Photos from the image-classification dataset "datera-quest" in the GitHub repository AffrizaWildanFauzan/datera-quest. Its 30 classes are: Albizia saponaria, Dendrobium leonis, Dracaena trifasciata, Echinodorus radican, Gymnocalycium, Hopea bilitonensis, Impatiens walleriana, Lagerstroemia speciosa, Ixora acuminata, Monstera adansonii, Nepenthes sumatrana, Alocasia Black Velvet, Nepenthes reinwardtiana, Ochna kirkii, Philodendron Lemon, Portulaca sp, Quassia amara, Reutealis trisperma, Rosa sp, Russelia equisetiformis, Syzygium myrtifolium, Tabernaemontana corymbosa, Anacampseros rufescens Sunrise, 3 apocynacaea, Areca catechu, Catharanthus roseus, Ceiba pentandra, Cuphea hyssopifolia, Cymbidium bicolor, Dendrobium Uthai White.

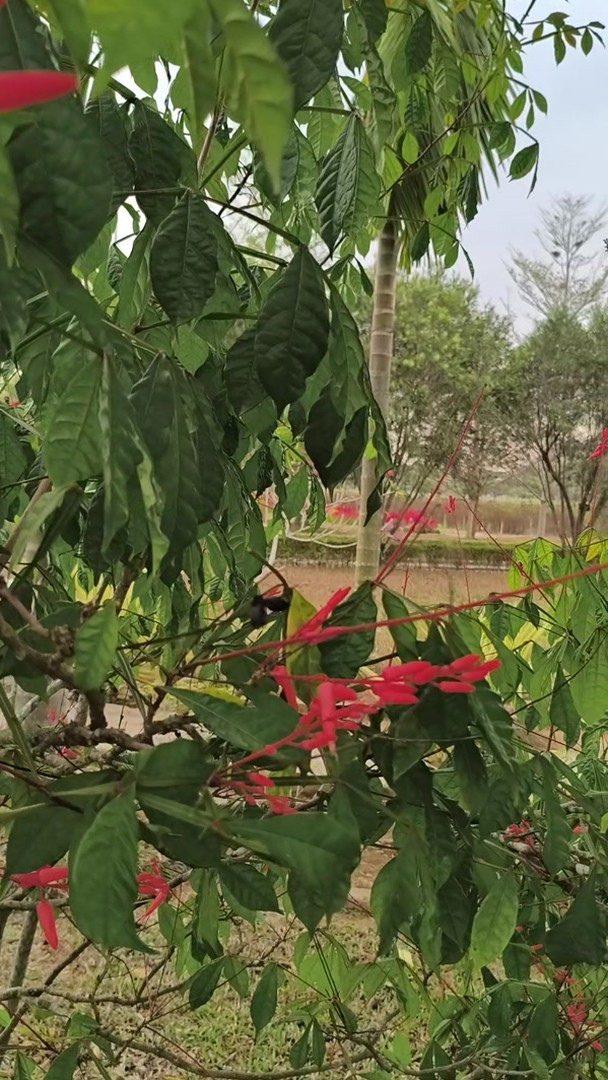
Label: Quassia amara

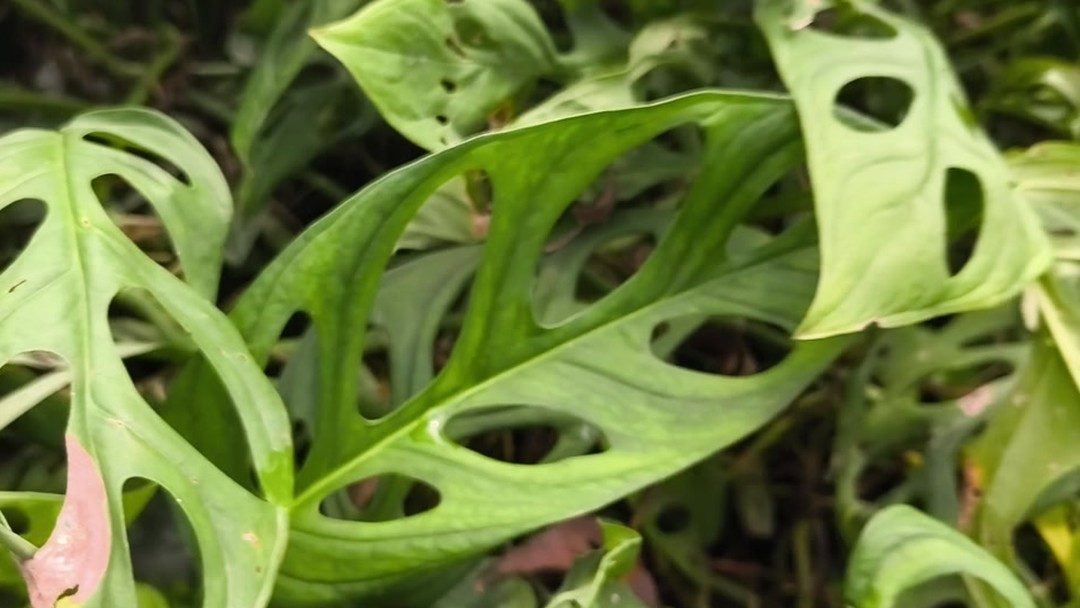
Label: Monstera adansonii

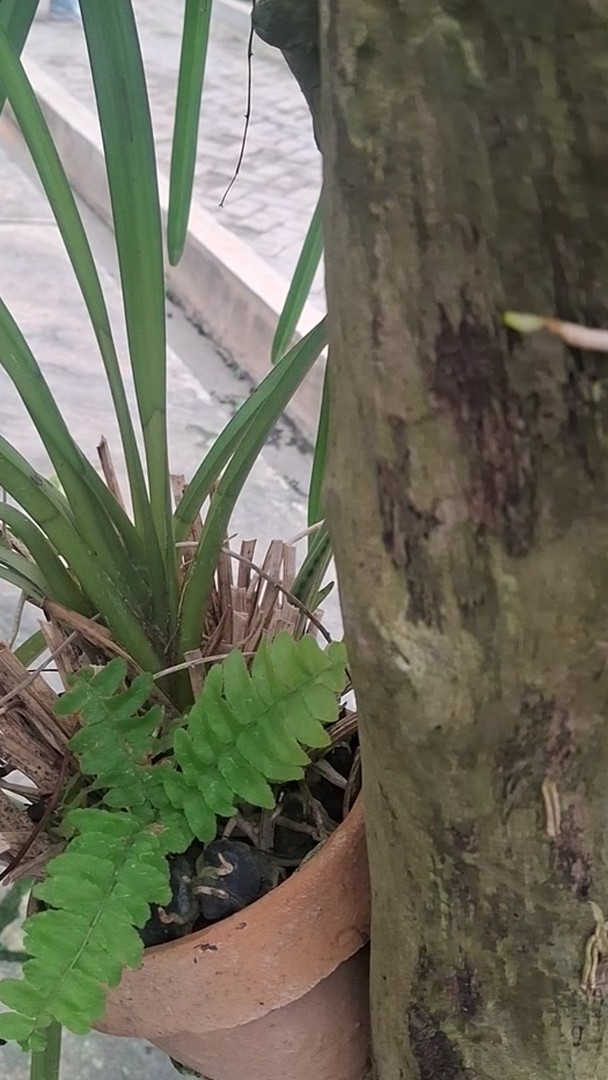
Label: Cymbidium bicolor

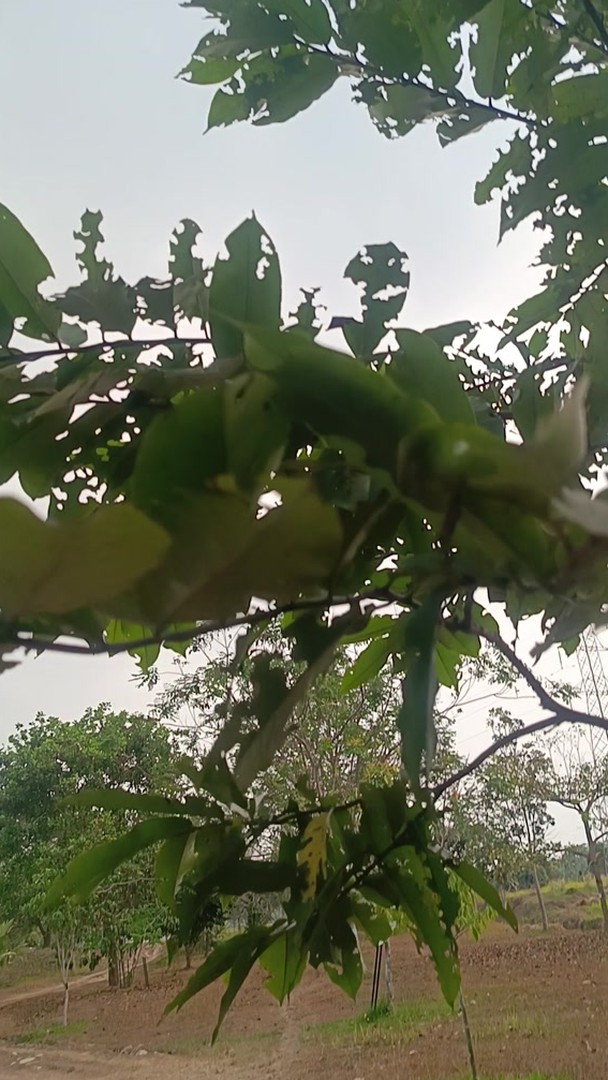
Label: Hopea bilitonensis

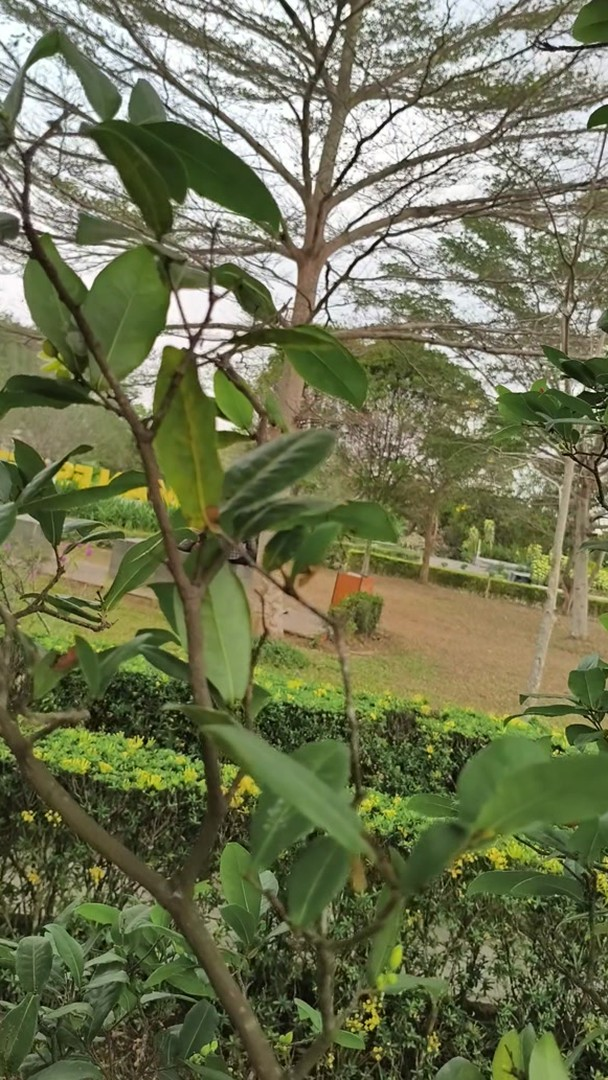
Label: Ochna kirkii

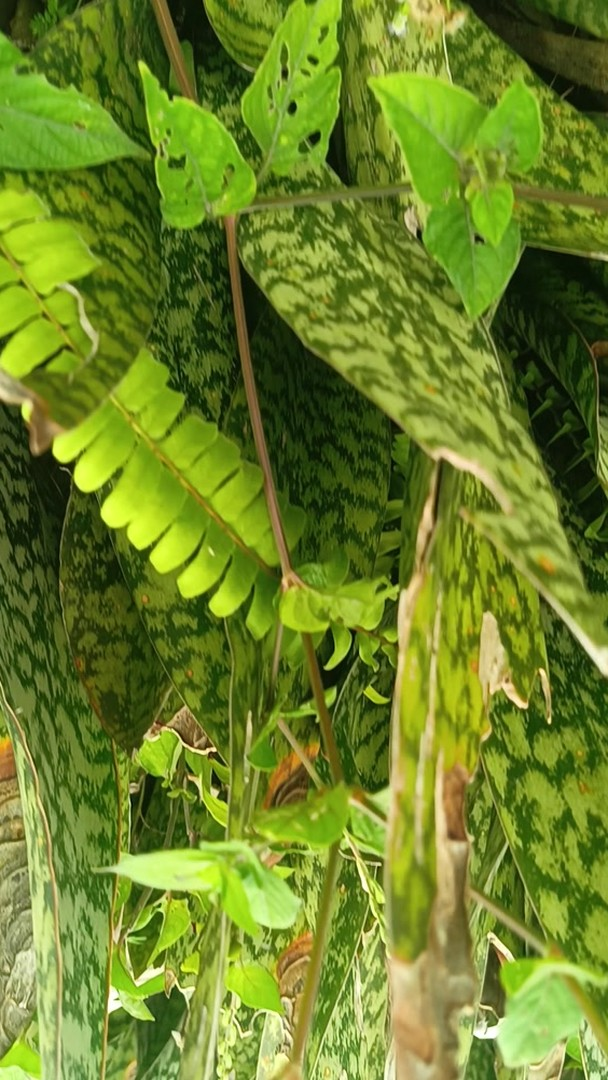
Label: Dracaena trifasciata
